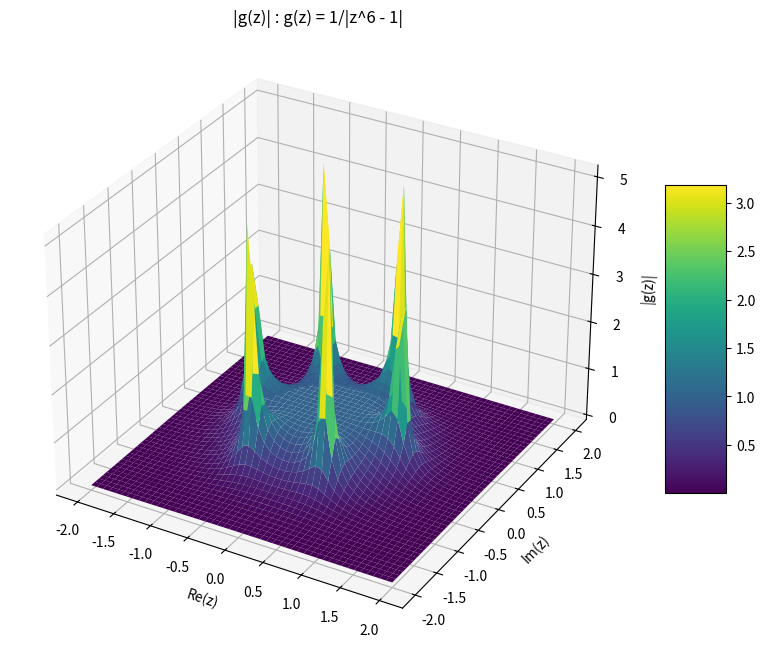

Generate this figure with matplotlib:
import numpy as np
import matplotlib.pyplot as plt
from mpl_toolkits.mplot3d import Axes3D

# Define the function g(z)
def g(z):
    return 1 / np.abs(z**6 - 1)

# Generate complex values for z
x = np.linspace(-2, 2, 50)
y = np.linspace(-2, 2, 50)
X, Y = np.meshgrid(x, y)
Z = X + 1j * Y

# Compute the modulus of g(z) for each complex value of z
G = g(Z)

# Create a 3D plot
fig = plt.figure(figsize=(10, 8))
ax = fig.add_subplot(111, projection='3d')

# Plot the modulus of g(z)
surf = ax.plot_surface(X, Y, np.abs(G), cmap='viridis')

# Add labels and title
ax.set_xlabel('Re(z)')
ax.set_ylabel('Im(z)')
ax.set_zlabel('|g(z)|')
ax.set_title('|g(z)| : g(z) = 1/|z^6 - 1|')

# Add a color bar
fig.colorbar(surf, ax=ax, shrink=0.5, aspect=5)

# Show the plot
plt.show()